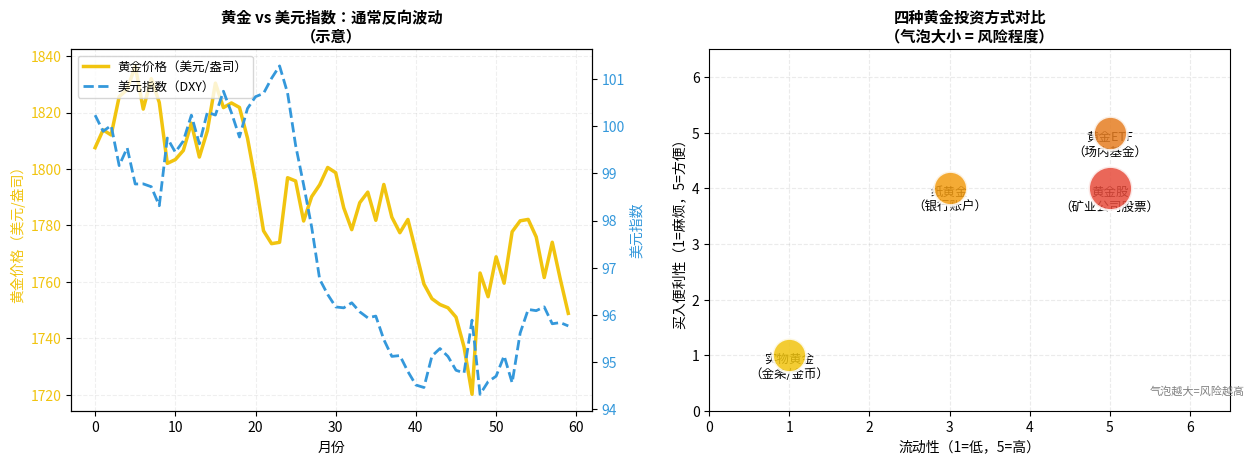

Write Python code to recreate this figure. (Note: this script raises an exception after producing the figure.)
"""
Chapter 6 图：黄金价格与美元指数的反向关系（示意）+ 黄金四种投资方式对比
"""
import matplotlib
matplotlib.use('Agg')
import matplotlib.pyplot as plt
import matplotlib.font_manager as fm
import numpy as np

FONT = 'Noto Sans CJK JP'
plt.rcParams['font.family'] = FONT
plt.rcParams['axes.unicode_minus'] = False

fig, axes = plt.subplots(1, 2, figsize=(13, 5))

# 左图：黄金 vs 美元指数（示意走势，概念图）
np.random.seed(12)
months = 60
t = np.arange(months)
usd_index = 100 + np.cumsum(np.random.normal(0, 0.5, months))
gold_price = 1800 - 8 * (usd_index - 100) + np.cumsum(np.random.normal(0, 10, months))

ax1 = axes[0]
color_usd = '#3498db'
color_gold = '#f1c40f'

l1, = ax1.plot(t, gold_price, color=color_gold, linewidth=2.5, label='黄金价格（美元/盎司）')
ax1.set_ylabel('黄金价格（美元/盎司）', fontsize=10, color=color_gold)
ax1.tick_params(axis='y', labelcolor=color_gold)

ax1b = ax1.twinx()
l2, = ax1b.plot(t, usd_index, color=color_usd, linewidth=2, linestyle='--', label='美元指数（DXY）')
ax1b.set_ylabel('美元指数', fontsize=10, color=color_usd)
ax1b.tick_params(axis='y', labelcolor=color_usd)

ax1.set_title('黄金 vs 美元指数：通常反向波动\n（示意）', fontsize=11, fontweight='bold')
ax1.set_xlabel('月份', fontsize=10)
ax1.legend(handles=[l1, l2], fontsize=9, loc='upper left')
ax1.grid(True, alpha=0.2, linestyle='--')

# 右图：四种投资黄金方式对比（气泡图）
methods = ['实物黄金\n（金条/金币）', '纸黄金\n（银行账户）', '黄金ETF\n（场内基金）', '黄金股\n（矿业公司股票）']
liquidity = [1, 3, 5, 5]
cost = [1, 4, 5, 4]   # 成本便利性（越高越方便）
risk = [3, 3, 3, 5]   # 风险（越高风险越大）
colors = ['#f1c40f', '#f39c12', '#e67e22', '#e74c3c']

ax2 = axes[1]
for i, (m, l, c, r, col) in enumerate(zip(methods, liquidity, cost, risk, colors)):
    ax2.scatter(l, c, s=r*200, color=col, alpha=0.85, edgecolors='white', linewidth=2, zorder=5)
    ax2.annotate(m, xy=(l, c), xytext=(l, c - 0.4), ha='center', fontsize=9,
                 fontproperties=fm.FontProperties(family=FONT))

ax2.set_xlabel('流动性（1=低，5=高）', fontsize=10)
ax2.set_ylabel('买入便利性（1=麻烦，5=方便）', fontsize=10)
ax2.set_title('四种黄金投资方式对比\n（气泡大小 = 风险程度）', fontsize=11, fontweight='bold')
ax2.set_xlim(0, 6.5)
ax2.set_ylim(0, 6.5)
ax2.grid(True, alpha=0.25, linestyle='--')
ax2.text(5.5, 0.3, '气泡越大=风险越高', fontsize=8, color='grey',
         fontproperties=fm.FontProperties(family=FONT))

fig.tight_layout(pad=2)
fig.savefig('../pic/chapter6_gold.png', dpi=150, bbox_inches='tight')
print("saved: chapter6_gold.png")
